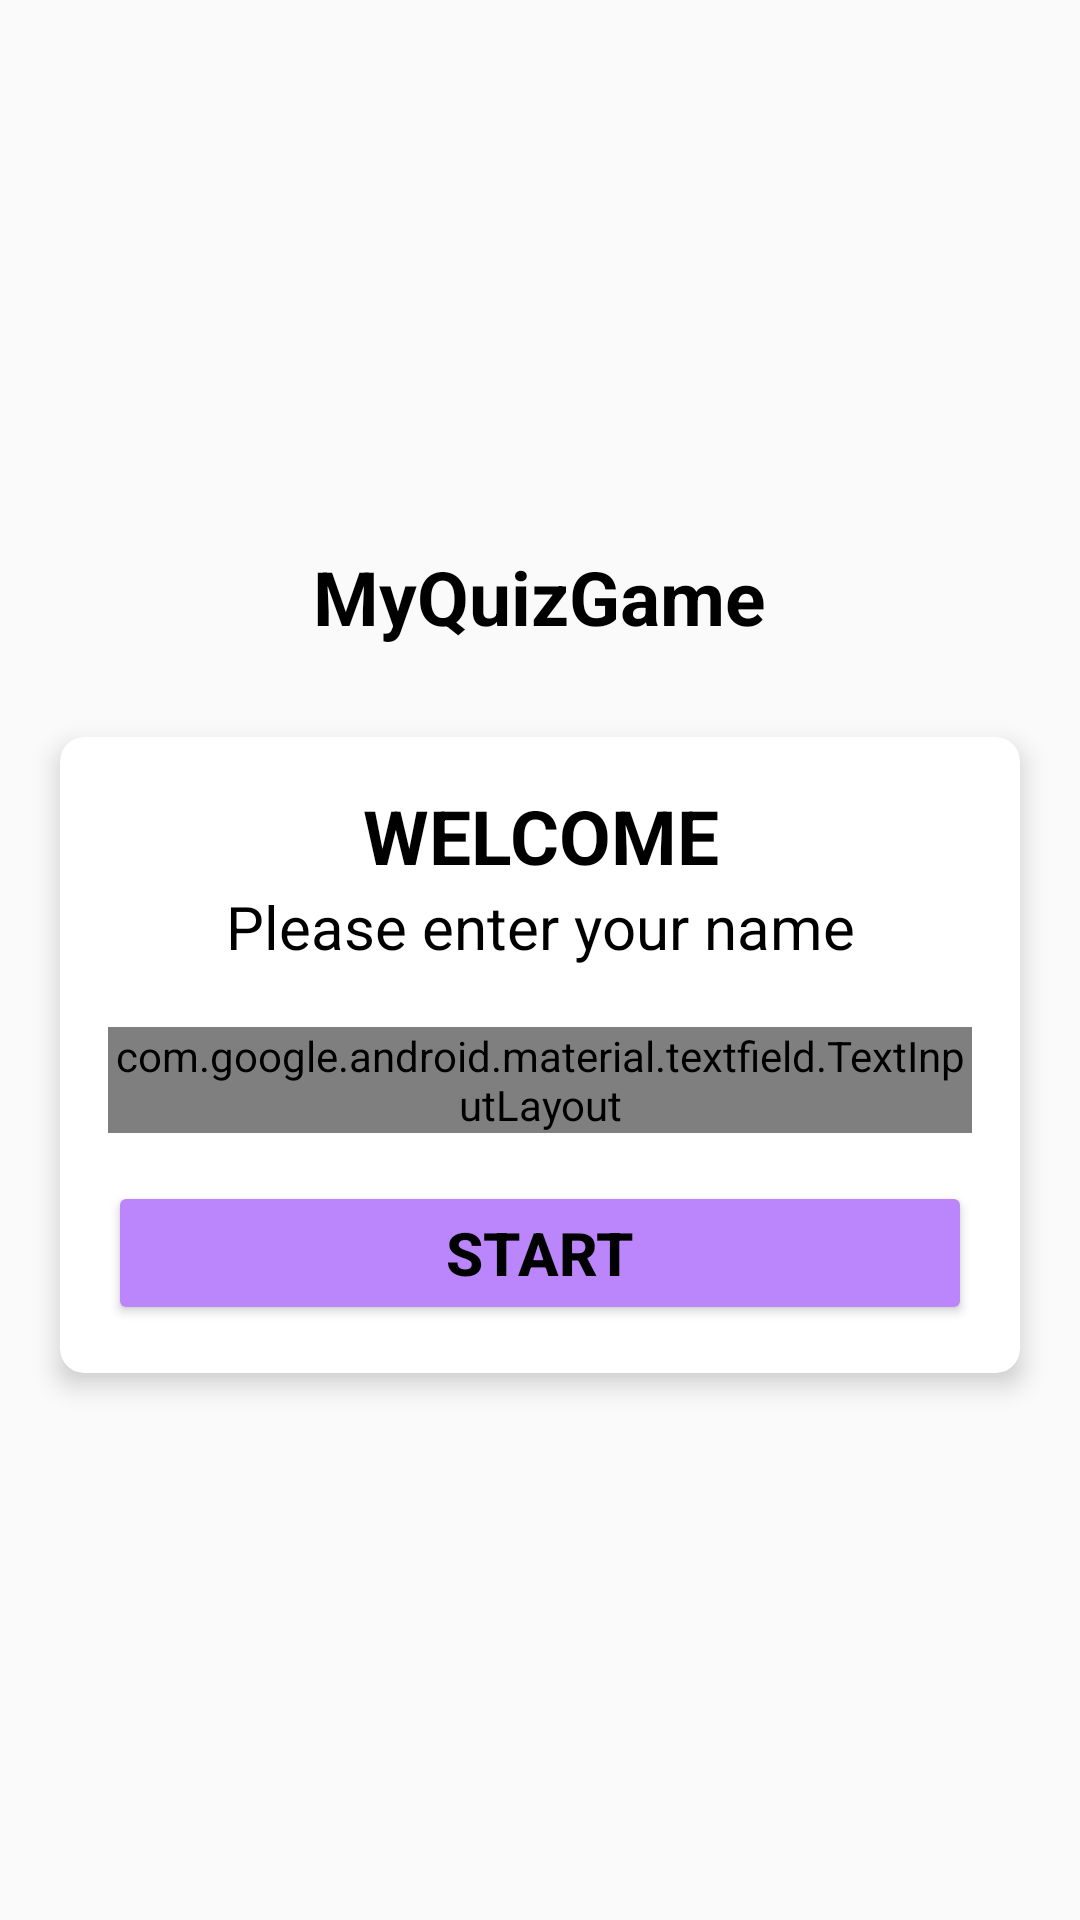

Here is an Android app screen rendered from its layout file. Give the layout XML and the strings, colors and styles it references.
<!-- AndroidManifest.xml: activity theme NoActionBarTheme -->
<!-- res/layout/activity_main.xml -->
<?xml version="1.0" encoding="utf-8"?>
<LinearLayout xmlns:android="http://schemas.android.com/apk/res/android"
    xmlns:app="http://schemas.android.com/apk/res-auto"
    xmlns:tools="http://schemas.android.com/tools"
    android:layout_width="match_parent"
    android:layout_height="match_parent"
    android:gravity="center"
    android:orientation="vertical"
    android:background="@drawable/ic_background"
    tools:context=".MainActivity">

    <TextView
        android:id="@+id/tvAppName"
        android:layout_width="wrap_content"
        android:layout_height="wrap_content"
        android:text="@string/app_name"
        android:textSize="25sp"
        android:textStyle="bold"
        android:textColor="@color/black"
        android:layout_marginBottom="30dp"
        android:gravity="center" />

    <androidx.cardview.widget.CardView
        android:id="@+id/cvStartView"
        android:layout_width="match_parent"
        android:layout_height="wrap_content"
        android:layout_marginStart="20dp"
        android:layout_marginEnd="20dp"
        android:background="@color/white"
        app:cardCornerRadius="8dp"
        app:cardElevation="5dp">

        <LinearLayout
            android:id="@+id/llForCV"
            android:layout_width="match_parent"
            android:layout_height="wrap_content"
            android:orientation="vertical"
            android:padding="16dp">

            <TextView
                android:id="@+id/tvWelcome"
                android:layout_width="match_parent"
                android:layout_height="wrap_content"
                android:gravity="center"
                android:text="@string/welcome"
                android:textColor="@color/black"
                android:textSize="25sp"
                android:textStyle="bold" />

            <TextView
                android:id="@+id/tvEnterName"
                android:layout_width="match_parent"
                android:layout_height="wrap_content"
                android:gravity="center"
                android:text="@string/enter_name"
                android:textColor="@color/black"
                android:textSize="20sp" />

            <com.google.android.material.textfield.TextInputLayout
                android:layout_width="match_parent"
                android:layout_height="wrap_content"
                android:layout_marginTop="20dp"
                style="@style/Widget.MaterialComponents.TextInputLayout.OutlinedBox">

                <androidx.appcompat.widget.AppCompatEditText
                    android:id="@+id/etEnterName"
                    android:layout_width="match_parent"
                    android:layout_height="wrap_content"
                    android:hint="@string/name"
                    android:textSize="20sp"
                    android:textColor="@color/black"
                    android:textColorHint="@color/black" />
            </com.google.android.material.textfield.TextInputLayout>

            <Button
                android:id="@+id/btnStart"
                android:layout_width="match_parent"
                android:layout_height="wrap_content"
                android:layout_marginTop="16dp"
                android:backgroundTint="@color/purple_200"
                android:text="@string/start"
                android:textColor="@color/black"
                android:textStyle="bold"
                android:textSize="20sp">
            </Button>

        </LinearLayout>
    </androidx.cardview.widget.CardView>
</LinearLayout>
<!-- resources referenced by this layout -->
<resources>
  <color name="black">#000000</color>
  <color name="purple_200">#FFBB86FC</color>
  <color name="white">#FFFFFFFF</color>
  <string name="app_name">MyQuizGame</string>
  <string name="enter_name">Please enter your name</string>
  <string name="name">Name</string>
  <string name="start">START</string>
  <string name="welcome">WELCOME</string>
  <style name="NoActionBarTheme" parent="Theme.AppCompat.Light.NoActionBar">
      
          <item name="colorPrimary">@color/purple_500</item>
          <item name="colorPrimaryVariant">@color/purple_700</item>
          <item name="colorOnPrimary">@color/white</item>
      </style>
  <color name="purple_500">#FF6200EE</color>
  <color name="purple_700">#FF3700B3</color>
</resources>
